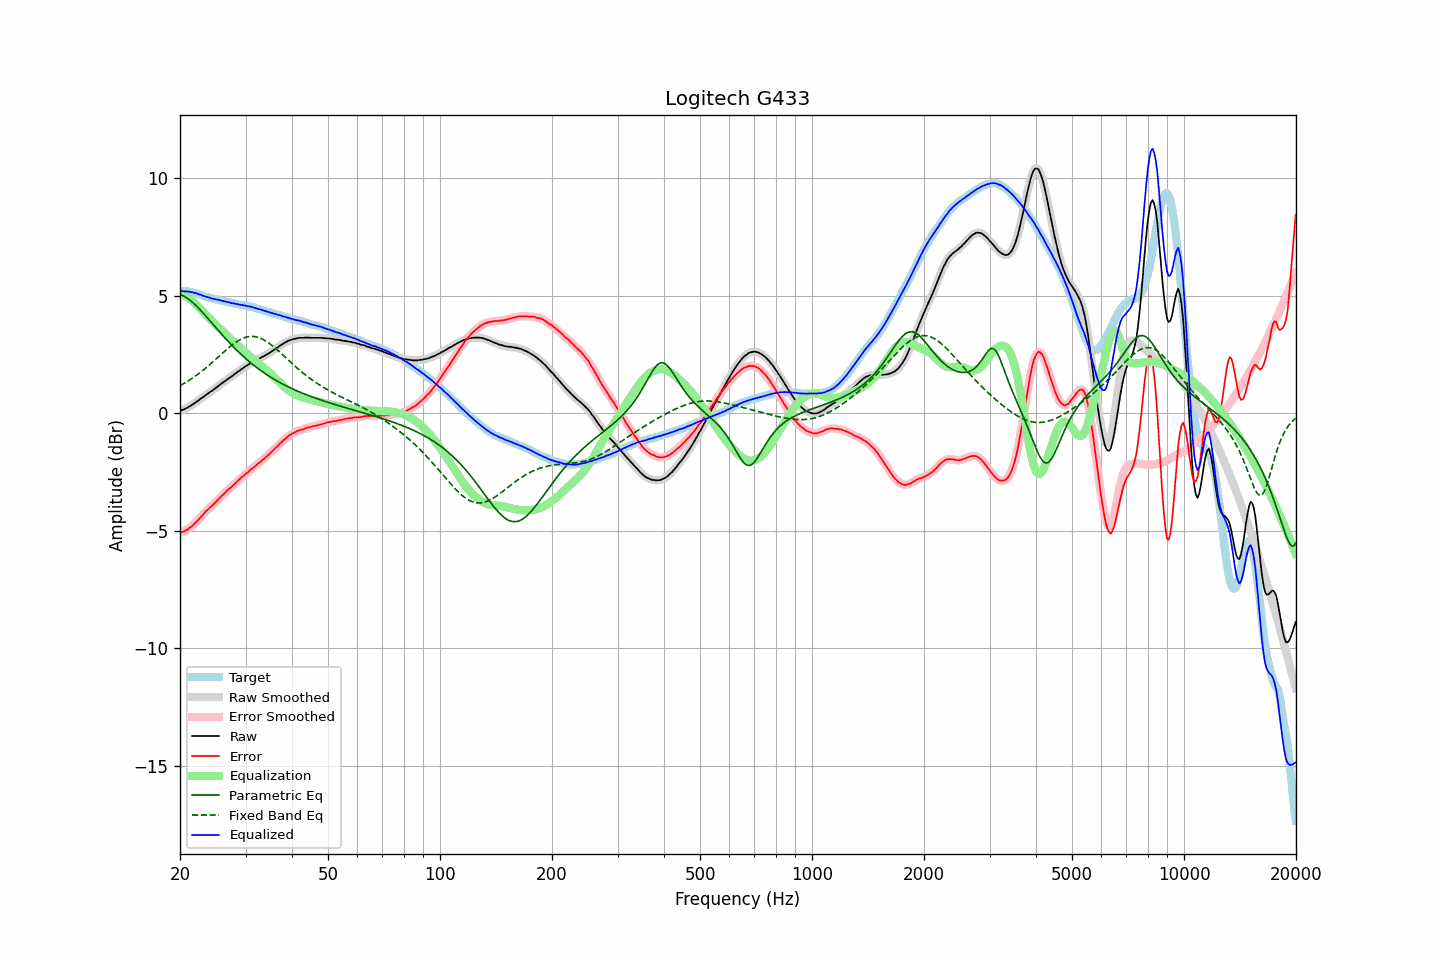

Source data for this figure (header and first rows):
frequency, raw, error, smoothed, error_smoothed, equalization, parametric_eq, fixed_band_eq, equalized_raw, equalized_smoothed, target
20.00, 0.10, -5.09, 0.10, -5.09, 5.09, 5.07, 1.17, 5.20, 5.20, 5.19
20.20, 0.13, -5.06, 0.13, -5.07, 5.07, 5.04, 1.21, 5.20, 5.20, 5.19
20.40, 0.15, -5.04, 0.15, -5.04, 5.04, 5.00, 1.25, 5.19, 5.19, 5.19
20.61, 0.18, -5.01, 0.18, -5.01, 5.01, 4.97, 1.29, 5.19, 5.19, 5.19
20.81, 0.22, -4.97, 0.22, -4.97, 4.97, 4.92, 1.33, 5.19, 5.19, 5.19
21.02, 0.25, -4.94, 0.26, -4.93, 4.92, 4.87, 1.37, 5.18, 5.18, 5.19
21.23, 0.30, -4.87, 0.30, -4.88, 4.88, 4.82, 1.42, 5.18, 5.17, 5.17
21.44, 0.33, -4.83, 0.33, -4.83, 4.82, 4.77, 1.46, 5.16, 5.16, 5.16
21.66, 0.38, -4.76, 0.38, -4.76, 4.76, 4.71, 1.51, 5.15, 5.15, 5.14
21.87, 0.42, -4.70, 0.43, -4.70, 4.70, 4.64, 1.56, 5.12, 5.13, 5.12
22.09, 0.48, -4.63, 0.47, -4.63, 4.63, 4.58, 1.61, 5.11, 5.11, 5.11
22.31, 0.52, -4.56, 0.53, -4.56, 4.56, 4.51, 1.66, 5.08, 5.09, 5.08
22.54, 0.57, -4.49, 0.58, -4.49, 4.49, 4.44, 1.71, 5.06, 5.06, 5.06
22.76, 0.63, -4.41, 0.62, -4.42, 4.41, 4.37, 1.76, 5.04, 5.04, 5.04
22.99, 0.67, -4.34, 0.67, -4.34, 4.34, 4.29, 1.81, 5.01, 5.01, 5.01
23.22, 0.72, -4.26, 0.72, -4.26, 4.27, 4.22, 1.87, 4.99, 4.99, 4.98
23.45, 0.77, -4.18, 0.77, -4.19, 4.19, 4.14, 1.93, 4.97, 4.96, 4.95
23.69, 0.82, -4.12, 0.82, -4.12, 4.12, 4.06, 1.98, 4.95, 4.95, 4.94
23.92, 0.87, -4.05, 0.87, -4.05, 4.06, 3.99, 2.04, 4.93, 4.93, 4.92
24.16, 0.92, -3.99, 0.92, -3.99, 3.99, 3.91, 2.10, 4.91, 4.91, 4.91
24.40, 0.96, -3.93, 0.97, -3.93, 3.92, 3.83, 2.16, 4.88, 4.89, 4.89
24.65, 1.01, -3.86, 1.01, -3.86, 3.86, 3.75, 2.22, 4.87, 4.87, 4.87
24.89, 1.06, -3.79, 1.06, -3.79, 3.79, 3.67, 2.28, 4.85, 4.85, 4.85
25.14, 1.11, -3.73, 1.12, -3.73, 3.72, 3.59, 2.35, 4.84, 4.84, 4.84
25.39, 1.17, -3.65, 1.17, -3.66, 3.66, 3.51, 2.41, 4.83, 4.82, 4.82
25.65, 1.22, -3.59, 1.22, -3.59, 3.59, 3.44, 2.47, 4.81, 4.81, 4.81
25.91, 1.27, -3.51, 1.27, -3.52, 3.52, 3.36, 2.53, 4.79, 4.79, 4.78
26.16, 1.32, -3.45, 1.32, -3.45, 3.45, 3.28, 2.59, 4.77, 4.77, 4.77
26.43, 1.37, -3.39, 1.37, -3.38, 3.39, 3.21, 2.66, 4.76, 4.76, 4.76
26.69, 1.42, -3.31, 1.42, -3.32, 3.32, 3.13, 2.72, 4.74, 4.74, 4.73
26.96, 1.47, -3.25, 1.47, -3.25, 3.26, 3.06, 2.77, 4.73, 4.73, 4.72
27.23, 1.52, -3.19, 1.52, -3.19, 3.19, 2.98, 2.83, 4.71, 4.71, 4.71
27.50, 1.56, -3.14, 1.57, -3.13, 3.13, 2.91, 2.89, 4.69, 4.70, 4.70
27.77, 1.61, -3.07, 1.61, -3.07, 3.07, 2.84, 2.94, 4.68, 4.68, 4.68
28.05, 1.67, -3.00, 1.67, -3.01, 3.00, 2.77, 2.99, 4.67, 4.67, 4.67
28.33, 1.71, -2.94, 1.72, -2.94, 2.94, 2.70, 3.04, 4.65, 4.66, 4.65
28.62, 1.77, -2.87, 1.77, -2.87, 2.88, 2.64, 3.08, 4.65, 4.64, 4.64
28.90, 1.81, -2.81, 1.81, -2.81, 2.81, 2.57, 3.12, 4.62, 4.63, 4.62
29.19, 1.86, -2.74, 1.86, -2.75, 2.75, 2.51, 3.16, 4.61, 4.61, 4.60
29.48, 1.91, -2.69, 1.91, -2.69, 2.69, 2.44, 3.19, 4.60, 4.60, 4.60
29.78, 1.96, -2.63, 1.96, -2.63, 2.63, 2.38, 3.21, 4.59, 4.59, 4.59
30.08, 2.01, -2.57, 2.00, -2.58, 2.57, 2.32, 3.24, 4.58, 4.58, 4.58
30.38, 2.04, -2.52, 2.05, -2.52, 2.51, 2.26, 3.25, 4.55, 4.56, 4.56
30.68, 2.09, -2.46, 2.09, -2.45, 2.46, 2.20, 3.26, 4.55, 4.55, 4.55
30.99, 2.14, -2.38, 2.13, -2.40, 2.40, 2.15, 3.27, 4.54, 4.53, 4.52
31.30, 2.17, -2.34, 2.17, -2.34, 2.34, 2.09, 3.27, 4.51, 4.52, 4.51
31.61, 2.21, -2.29, 2.21, -2.29, 2.29, 2.04, 3.27, 4.50, 4.50, 4.50
31.93, 2.24, -2.24, 2.24, -2.23, 2.23, 1.98, 3.26, 4.47, 4.48, 4.48
32.24, 2.28, -2.17, 2.28, -2.18, 2.18, 1.93, 3.24, 4.46, 4.46, 4.45
32.57, 2.32, -2.11, 2.32, -2.12, 2.12, 1.88, 3.22, 4.44, 4.44, 4.43
32.89, 2.35, -2.07, 2.35, -2.06, 2.06, 1.83, 3.20, 4.42, 4.42, 4.42
33.22, 2.39, -2.00, 2.39, -2.01, 2.01, 1.78, 3.17, 4.40, 4.40, 4.39
33.55, 2.42, -1.96, 2.42, -1.95, 1.95, 1.73, 3.13, 4.37, 4.37, 4.38
33.89, 2.46, -1.89, 2.46, -1.89, 1.89, 1.69, 3.09, 4.35, 4.35, 4.35
34.23, 2.50, -1.83, 2.50, -1.83, 1.83, 1.64, 3.05, 4.33, 4.33, 4.33
34.57, 2.54, -1.77, 2.54, -1.77, 1.77, 1.60, 3.00, 4.31, 4.31, 4.31
34.92, 2.58, -1.71, 2.58, -1.71, 1.71, 1.55, 2.95, 4.29, 4.29, 4.29
35.27, 2.63, -1.64, 2.63, -1.65, 1.64, 1.51, 2.90, 4.27, 4.27, 4.27
35.62, 2.67, -1.58, 2.67, -1.58, 1.58, 1.47, 2.85, 4.25, 4.25, 4.25
35.97, 2.72, -1.51, 2.72, -1.51, 1.51, 1.43, 2.79, 4.23, 4.23, 4.23
... 635 more rows
